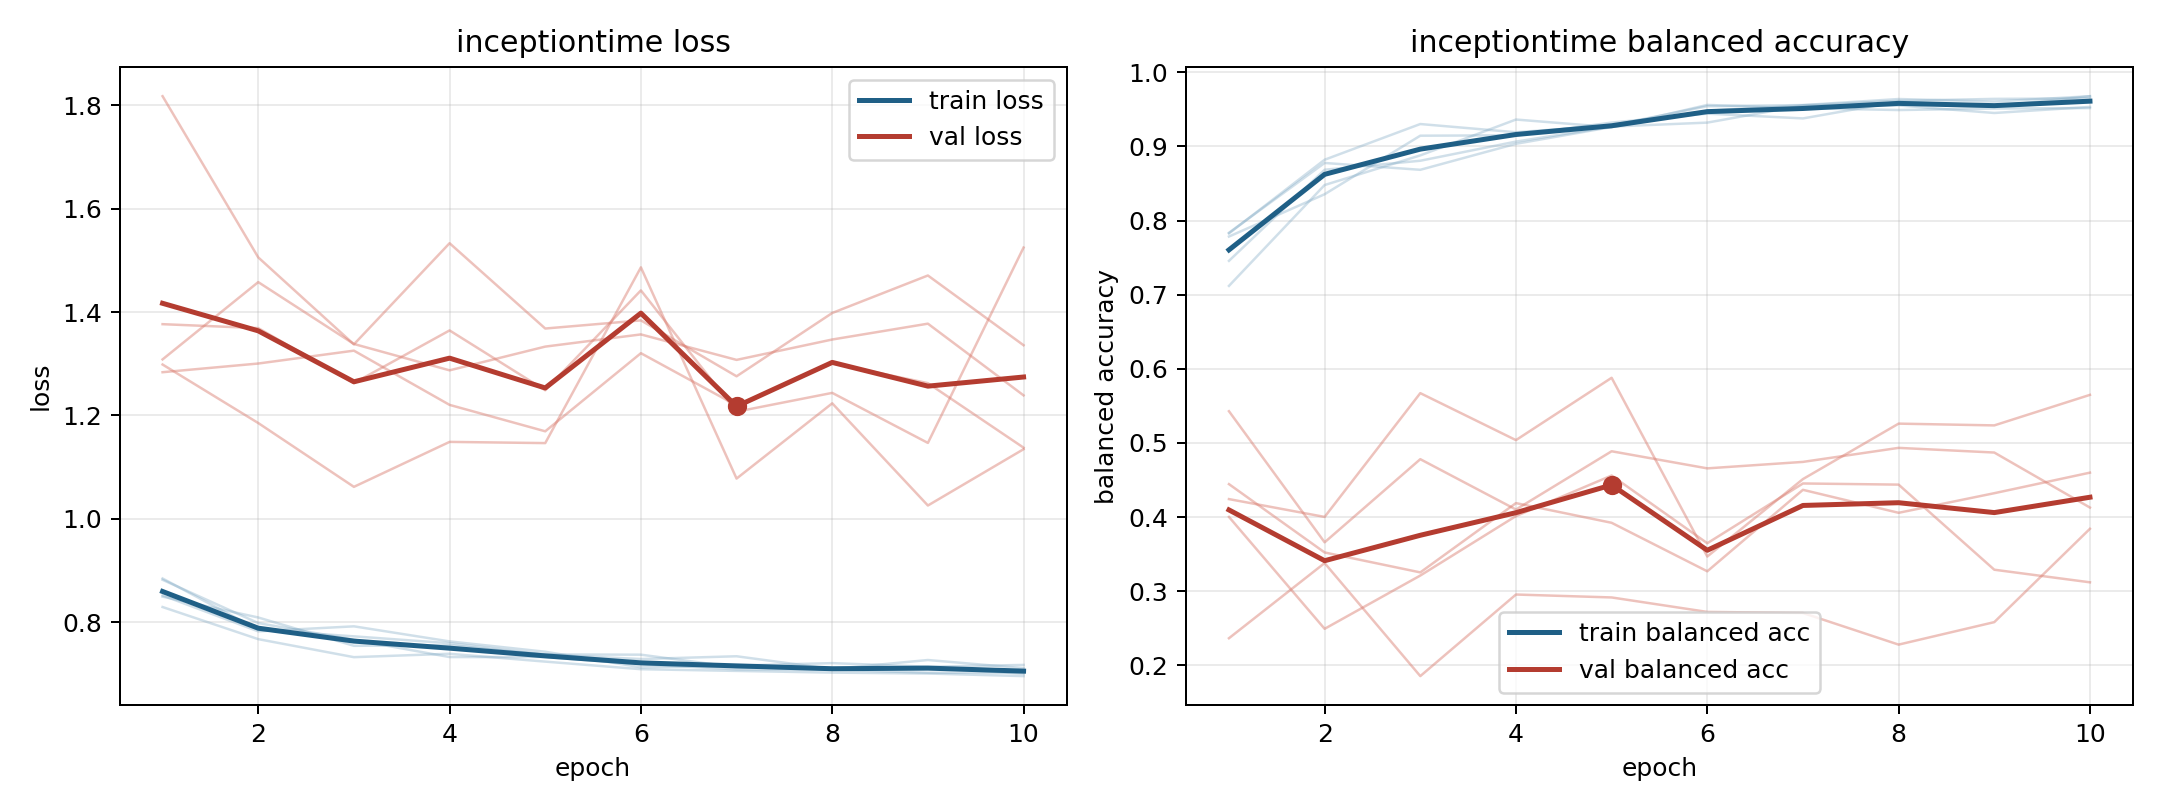

The table this chart was drawn from, first rows:
model, fold, epoch, train_loss, train_balanced_accuracy, val_loss, val_balanced_accuracy
inceptiontime, 1, 1, 0.8821, 0.7119, 1.308, 0.2367
inceptiontime, 1, 2, 0.7984, 0.8479, 1.458, 0.3381
inceptiontime, 1, 3, 0.7661, 0.8879, 1.338, 0.1856
inceptiontime, 1, 4, 0.7327, 0.9363, 1.287, 0.2956
inceptiontime, 1, 5, 0.7327, 0.926, 1.333, 0.2917
inceptiontime, 1, 6, 0.719, 0.9481, 1.357, 0.2722
inceptiontime, 1, 7, 0.7089, 0.9556, 1.307, 0.2707
inceptiontime, 1, 8, 0.7081, 0.9615, 1.347, 0.2281
inceptiontime, 1, 9, 0.7023, 0.9641, 1.378, 0.2584
inceptiontime, 1, 10, 0.7027, 0.9647, 1.239, 0.3843
inceptiontime, 2, 1, 0.8519, 0.7835, 1.818, 0.4003
inceptiontime, 2, 2, 0.7824, 0.8777, 1.506, 0.2494
inceptiontime, 2, 3, 0.7921, 0.8685, 1.338, 0.3212
inceptiontime, 2, 4, 0.763, 0.9036, 1.533, 0.4014
inceptiontime, 2, 5, 0.7429, 0.9262, 1.368, 0.4561
inceptiontime, 2, 6, 0.7129, 0.956, 1.384, 0.3648
inceptiontime, 2, 7, 0.7161, 0.9516, 1.276, 0.4454
inceptiontime, 2, 8, 0.7209, 0.9491, 1.398, 0.4439
inceptiontime, 2, 9, 0.714, 0.9511, 1.471, 0.3291
inceptiontime, 2, 10, 0.7174, 0.9518, 1.336, 0.3121
inceptiontime, 3, 1, 0.8295, 0.7827, 1.377, 0.5429
inceptiontime, 3, 2, 0.7673, 0.8821, 1.369, 0.366
inceptiontime, 3, 3, 0.7325, 0.9302, 1.263, 0.4782
inceptiontime, 3, 4, 0.7391, 0.9191, 1.364, 0.4102
inceptiontime, 3, 5, 0.7239, 0.9283, 1.249, 0.4888
inceptiontime, 3, 6, 0.7092, 0.9542, 1.442, 0.4658
inceptiontime, 3, 7, 0.7059, 0.9558, 1.207, 0.4745
inceptiontime, 3, 8, 0.7026, 0.9639, 1.244, 0.4934
inceptiontime, 3, 9, 0.7008, 0.9605, 1.147, 0.4871
inceptiontime, 3, 10, 0.6958, 0.9677, 1.525, 0.4129
inceptiontime, 4, 1, 0.8846, 0.7457, 1.284, 0.4445
inceptiontime, 4, 2, 0.7853, 0.8686, 1.3, 0.3524
inceptiontime, 4, 3, 0.7728, 0.8807, 1.325, 0.3255
inceptiontime, 4, 4, 0.7594, 0.9065, 1.22, 0.4189
inceptiontime, 4, 5, 0.7377, 0.9268, 1.169, 0.3924
inceptiontime, 4, 6, 0.7373, 0.9321, 1.32, 0.3269
inceptiontime, 4, 7, 0.7128, 0.9552, 1.22, 0.4368
inceptiontime, 4, 8, 0.7096, 0.9553, 1.301, 0.4058
inceptiontime, 4, 9, 0.727, 0.9451, 1.262, 0.4323
inceptiontime, 4, 10, 0.7111, 0.9533, 1.138, 0.46
inceptiontime, 5, 1, 0.8496, 0.7785, 1.299, 0.4243
inceptiontime, 5, 2, 0.8092, 0.8355, 1.185, 0.4003
inceptiontime, 5, 3, 0.7544, 0.9145, 1.062, 0.5672
inceptiontime, 5, 4, 0.7553, 0.915, 1.149, 0.5039
inceptiontime, 5, 5, 0.7375, 0.9322, 1.147, 0.5879
inceptiontime, 5, 6, 0.7288, 0.9443, 1.486, 0.3469
inceptiontime, 5, 7, 0.7342, 0.9378, 1.078, 0.4513
inceptiontime, 5, 8, 0.7093, 0.9605, 1.223, 0.5261
inceptiontime, 5, 9, 0.7122, 0.9542, 1.026, 0.5237
inceptiontime, 5, 10, 0.7004, 0.9678, 1.135, 0.5649
